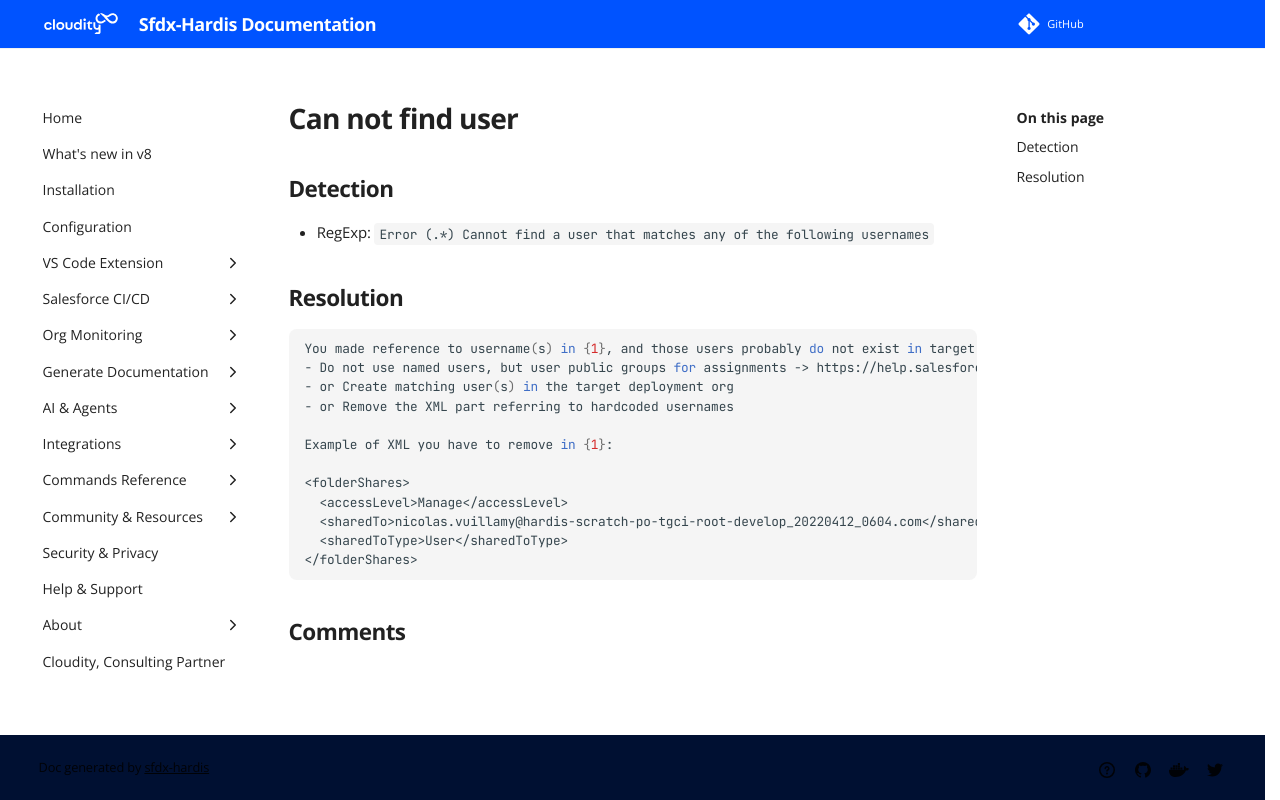

repository: hardisgroupcom/sfdx-hardis · page: sf-deployment-assistant/Can-not-find-user/index.html · generator: mkdocs

---
title: "Can not find user (Deployment assistant)"
description: "How to solve Salesforce deployment error \"Error (.*) Cannot find a user that matches any of the following usernames\""
---
<!-- markdownlint-disable MD013 -->
# Can not find user

## Detection

- RegExp: `Error (.*) Cannot find a user that matches any of the following usernames`

## Resolution

```shell
You made reference to username(s) in {1}, and those users probably do not exist in target org.
- Do not use named users, but user public groups for assignments -> https://help.salesforce.com/s/articleView?id=sf.creating_and_editing_groups.htm&type=5
- or Create matching user(s) in the target deployment org
- or Remove the XML part referring to hardcoded usernames

Example of XML you have to remove in {1}:

<folderShares>
  <accessLevel>Manage</accessLevel>
  <sharedTo>nicolas.vuillamy@hardis-scratch-po-tgci-root-develop_20220412_0604.com</sharedTo>
  <sharedToType>User</sharedToType>
</folderShares>
```
